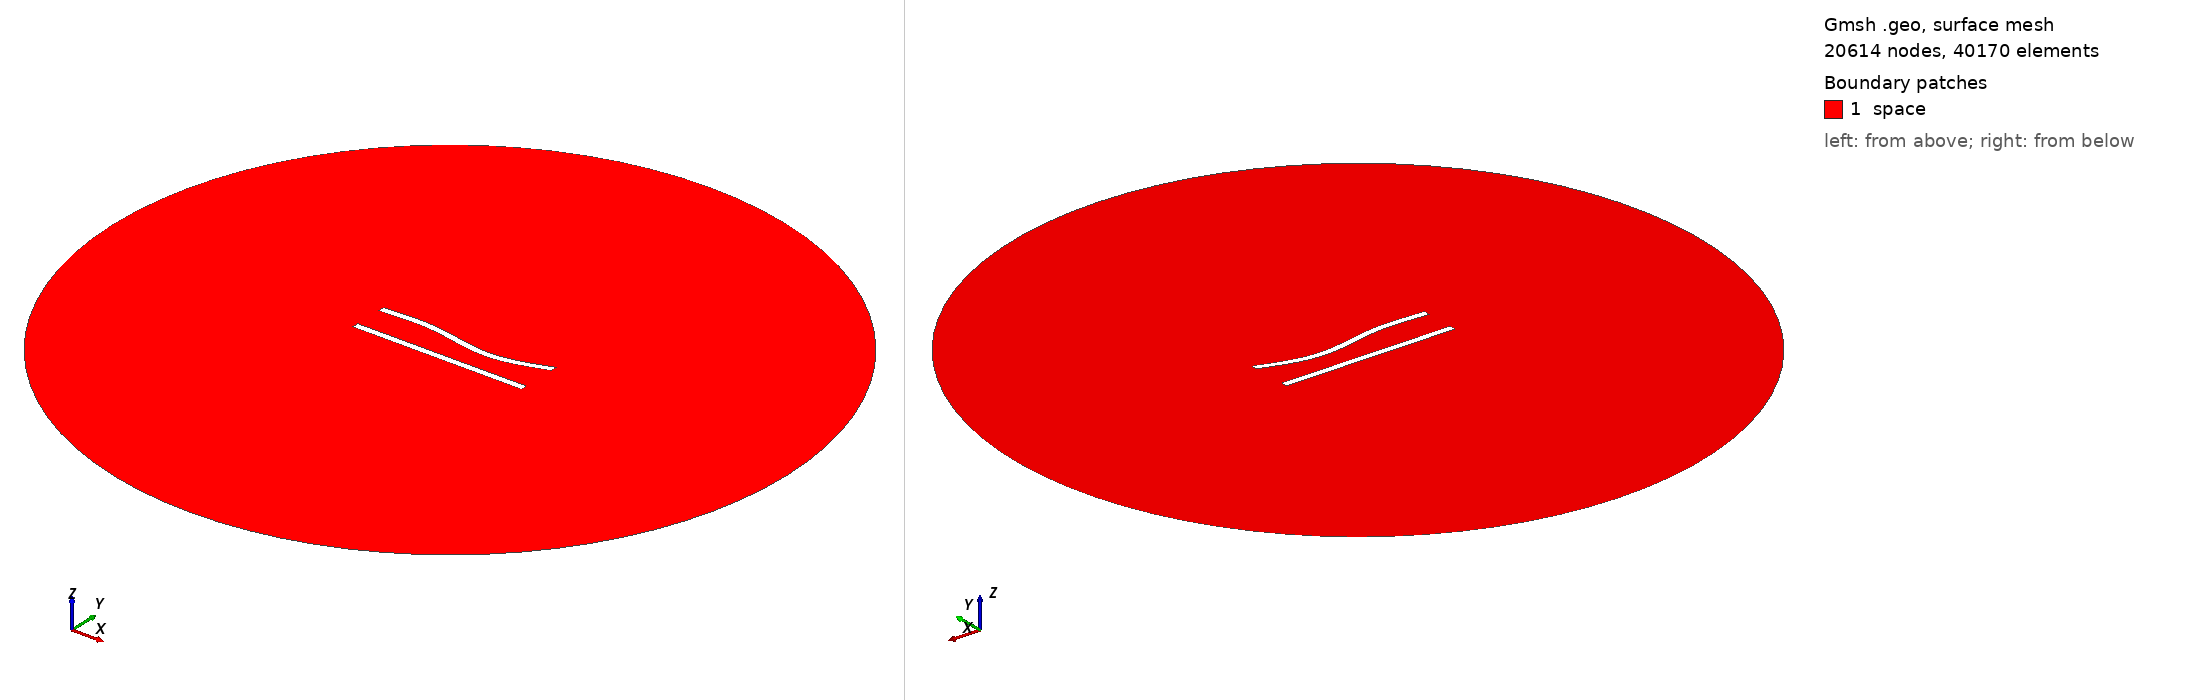

Gmsh geometry script, surface-meshed: 20614 nodes, 40170 surface elements. Boundary patches (legend numbers): 1 space. Left view from above one corner, right view from below the opposite corner. Legend entries are the model's physical surfaces. The drawing asked Gmsh for element sizes between 1% and 20% of the model's largest extent; the script's own settings can give other sizes.

=== 8.geo (drawn) ===
//---------------------------------------
// Geometry kernel
//---------------------------------------

SetFactory("OpenCASCADE");



//---------------------------------------
// Parameters of the geometry
//---------------------------------------

// Overetch of the upper plate
overetch = 0.0;

// Distance between the plates
distance = 20.0;

// Discretization over the x axis (for the deformation)
nx = 50; 

// Length of the plate
L = 100 - overetch; 

// Number of modes
n = 4; 

// 1st mode coefficient
coeff(1) = -1.5;
beta(1) = 0.596864 * 3.1415926535 / L;

// 2nd mode coefficient
coeff(2) = -1.5;
beta(2) = 1.49418 * 3.1415926535 / L;

// 3rd mode coefficient
coeff(3) = 1.5;
beta(3) = 2.50025 * 3.1415926535 / L;

// 4th mode coefficient
coeff(4) = 0.0;
beta(4) = 3.49999 * 3.1415926535 / L;



//---------------------------------------
// Upper plate (deformed rectangle)
//---------------------------------------

// Coordiantes of the upper plate
xmin = -50;
xmax = 50 - overetch;

// Height of the upper plate
yheight = 4 - 2 * overetch;

// Indexes of the points
UpperID[] = {};
LowerID[] = {};
LeftID[] = {};
RightID[] = {};

// Point index
p = 1;

// Horizontal edges
For i In {1:nx}
    x = xmin + (i-1)*(xmax - xmin)/(nx-1);

    y_bottom = distance / 2 + overetch;
    For j In {1:n}
        C = (Cosh(beta(j)*L) + Cos(beta(j)*L)) / (Sinh(beta(j)*L) + Sin(beta(j)*L));
        y_bottom  = y_bottom + coeff(j) * (Cosh(beta(j)*(x+50)) - Cos(beta(j)*(x+50)) - C * (Sinh(beta(j)*(x+50)) - Sin(beta(j)*(x+50))));
    EndFor

    y_top = y_bottom + yheight;

    Point(p) = {x, y_top, 0, 1.0};
    UpperID[i] = p;
    p = p + 1;

    Point(p) = {x, y_bottom, 0, 1.0};
    LowerID[i] = p;
    p = p + 1;
EndFor

// Create point lists
UpperPts[] = {}; LowerPts[] = {};
For i In {1:nx}
  UpperPts[] += {UpperID[i]};
  LowerPts[] += {LowerID[i]};
EndFor

// Build splines
Spline(1) = {UpperPts[]};
Spline(2) = {LowerPts[]};
Line(3) = {LowerPts[nx-1], UpperPts[nx-1]};
Line(4) = {LowerPts[0], UpperPts[0]};

// Build the plane surface
Curve Loop(1) = {2, 3, -1, -4};
Plane Surface(1) = {1};



//---------------------------------------
// Lower plate (rectangle)
//---------------------------------------

// Vertices
Point(1001) = {-50, -distance/2, 0, 1.0};
Point(1002) = { 50, -distance/2, 0, 1.0};
Point(1003) = { 50,  -distance/2 + 4, 0, 1.0};
Point(1004) = {-50,  -distance/2 + 4, 0, 1.0};

// Edges
Line(5) = {1001, 1002};
Line(6) = {1002, 1003};
Line(7) = {1003, 1004};
Line(8) = {1004, 1001};

// Plane surface
Line Loop(2) = {5, 6, 7, 8};
Plane Surface(2) = {2}; 



//---------------------------------------
// Outer (fictious) boundary
//---------------------------------------

// Points
Point(1005) = {0, 0, 0};       // Center
Point(1006) = {200, 0, 0};     // Start point
Point(1007) = {0, 200, 0};     // 90 degrees
Point(1008) = {-200, 0, 0};    // 180 degrees
Point(1009) = {0, -200, 0};    // 270 degrees

// Circle arcs (each needs start, center, end)
Circle(9) = {1006, 1005, 1007};
Circle(10) = {1007, 1005, 1008};
Circle(11) = {1008, 1005, 1009};
Circle(12) = {1009, 1005, 1006};

// Plane surface for the entire domain
Curve Loop(3) = {9, 10, 11, 12};
Surface(3) = {3};

// Subtract the plates from the whole domain to obtain the actual domain where we want to solve the equations
BooleanDifference{ Surface{3}; Delete; }{ Surface{1}; Surface{2}; Delete; }




//---------------------------------------
// Transfinite Lines/Curves
//---------------------------------------

// Set the number of points on the boundaries
r = 6;
d = 0.15;

// Plates
Transfinite Curve {1} = 50*r/4 Using Progression 1;
Transfinite Line {2} = 50*r Using Progression 1;
Transfinite Curve {3, 4} = 2*r Using Progression 1+d;
Transfinite Line {5} = 50*r/4 Using Progression 1;
Transfinite Line {7} = 50*r Using Progression 1;
Transfinite Line {6} = 2*r Using Progression 1-d;
Transfinite Line {8} = 2*r Using Progression 1+d;

// Outer boundary
Transfinite Line {9, 10, 11, 12} = 20 Using Progression 1;



//---------------------------------------
// Physical groups
//---------------------------------------                

// Physical curves (boundaries)
Physical Line("force_segment", 10) = {2};
Physical Line("upper_plate", 11) = {1, 3, 4};
Physical Line("lower_plate", 12) = {5, 6, 7, 8};
Physical Line("boundary", 20) = {9, 10, 11, 12};

// Physical Surfaces
Physical Surface("space", 30) = {3};



//---------------------------------------
// 6. Generate the Mesh
//---------------------------------------

// 2D mesh generation
Mesh 2;
